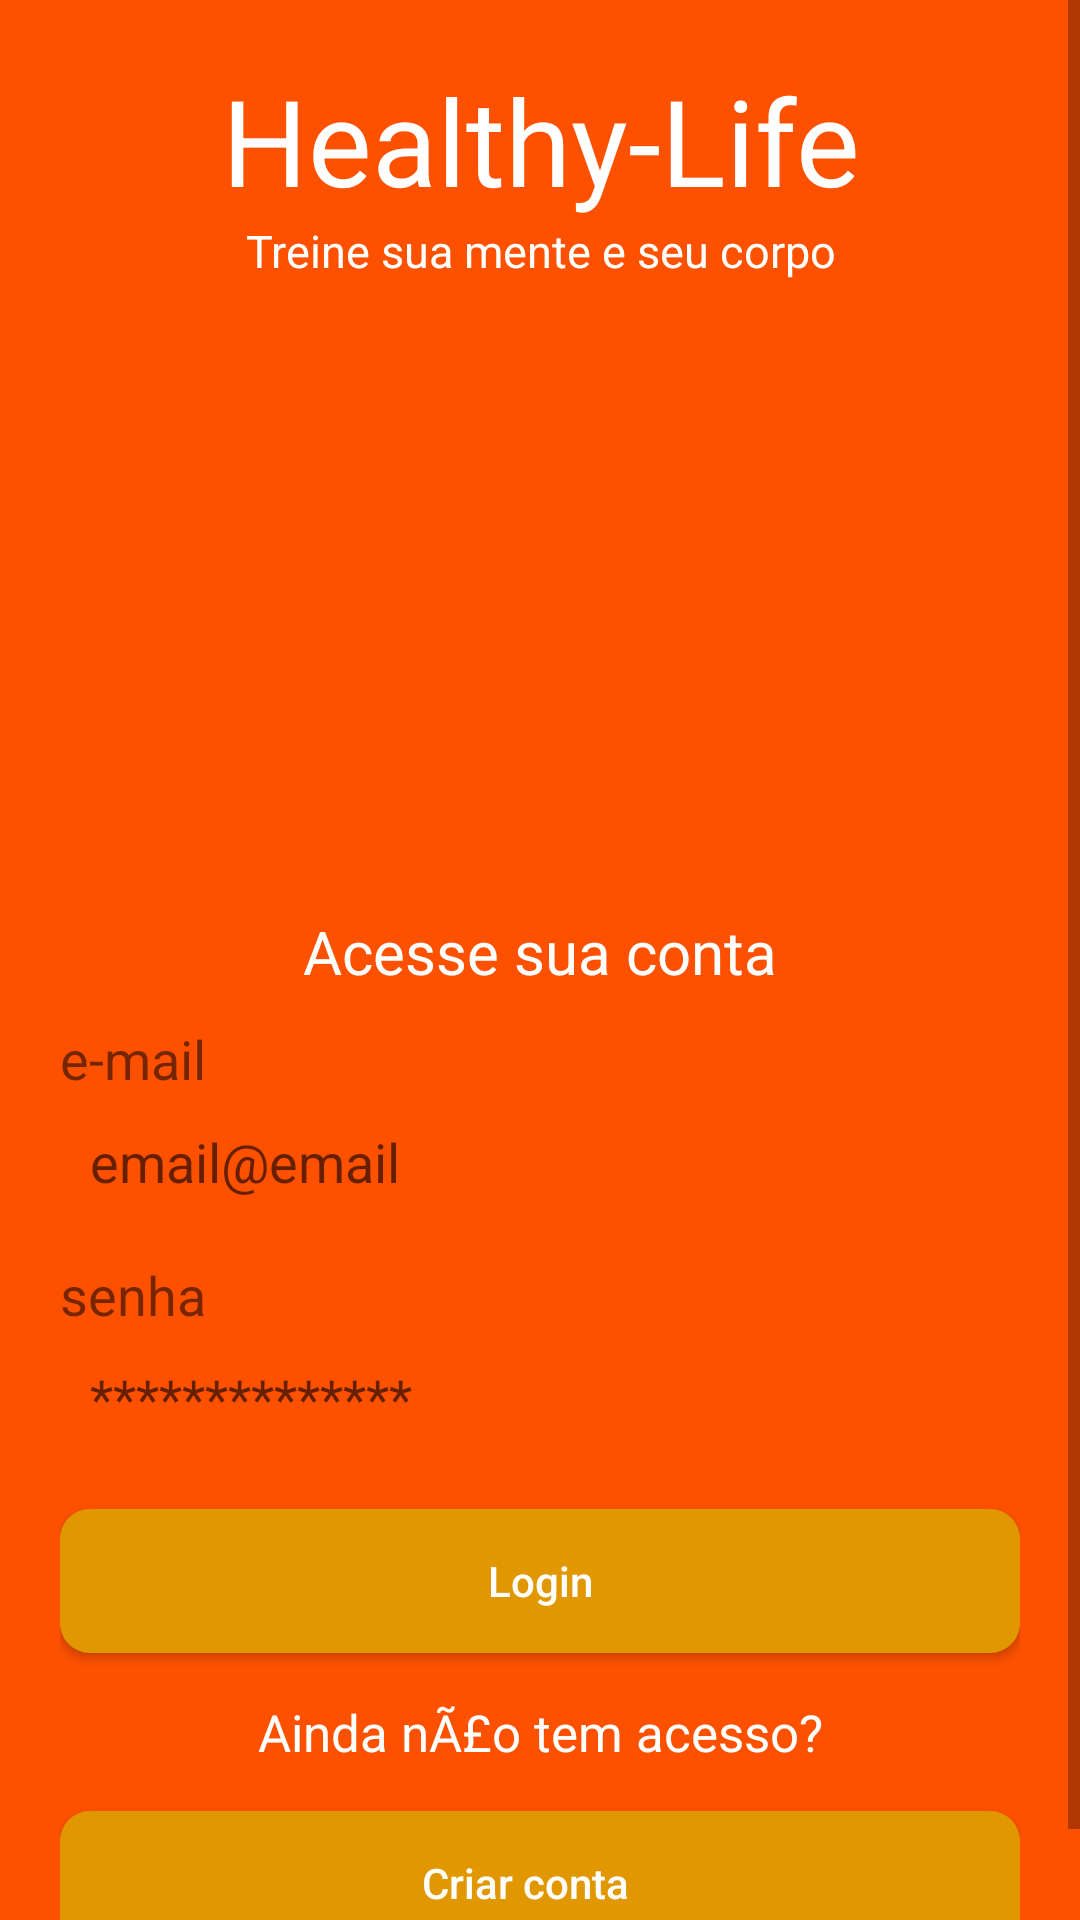

Layout XML and referenced resources for this Android screen:
<!-- AndroidManifest.xml: activity theme Theme.Healthy_Life -->
<!-- res/layout/fragment_login.xml -->
<?xml version="1.0" encoding="utf-8"?>
<ScrollView xmlns:android="http://schemas.android.com/apk/res/android"
    xmlns:tools="http://schemas.android.com/tools"
    android:layout_width="match_parent"
    android:layout_height="match_parent"
    tools:context=".auth.LoginFragment">

    <LinearLayout
        android:layout_width="match_parent"
        android:layout_height="match_parent"
        android:orientation="vertical"
        android:padding="20dp"
        android:gravity="center">

        <TextView
            android:layout_width="match_parent"
            android:layout_height="wrap_content"
            android:text="Healthy-Life"
            android:textColor="@color/white"
            android:textSize="40dp"
            android:gravity="center"
            />
        <TextView
            android:layout_width="match_parent"
            android:layout_height="wrap_content"
            android:layout_marginBottom="200dp"
            android:text="Treine sua mente e seu corpo"
            android:textColor="@color/white"
            android:textSize="15dp"
            android:gravity="center"
            />


        <TextView
            android:layout_width="match_parent"
            android:layout_height="wrap_content"
            android:layout_marginTop="10dp"
            android:text="Acesse sua conta"
            android:textColor="@color/white"
            android:textSize="20dp"
            android:gravity="center"
            />

        <TextView
            android:layout_width="match_parent"
            android:layout_height="wrap_content"
            android:layout_marginTop="10dp"
            android:text="e-mail"
            android:textColor="@color/Color_boton"
            android:textSize="18dp"/>

        <EditText
            android:layout_width="match_parent"
            android:layout_height="wrap_content"
            android:background="@drawable/bg_edit_text"
            android:padding="10dp"
            android:hint="email@email"/>

        <TextView
            android:layout_width="match_parent"
            android:layout_height="wrap_content"
            android:layout_marginTop="10dp"
            android:text="senha"
            android:textColor="@color/Color_boton"
            android:textSize="18dp"/>

        <EditText
            android:layout_width="match_parent"
            android:layout_height="wrap_content"
            android:background="@drawable/bg_edit_text"
            android:padding="10dp"
            android:hint="**************"/>

        <Button
            android:layout_width="match_parent"
            android:layout_height="wrap_content"
            android:text="Login"
            android:layout_marginTop="15dp"
            android:background="@drawable/bg_edit_botton"
            android:textColor="@color/white"
            android:textAllCaps="false"
            />
        <TextView
            android:layout_width="match_parent"
            android:layout_height="wrap_content"
            android:layout_marginTop="15dp"
            android:text="Ainda nÃ£o tem acesso?"
            android:textColor="@color/white"
            android:textSize="17dp"
            android:gravity="center"
            />
        <Button
            android:layout_width="match_parent"
            android:layout_height="wrap_content"
            android:text="Criar conta   "
            android:layout_marginTop="15dp"
            android:background="@drawable/bg_edit_botton"
            android:textColor="@color/white"
            android:textAllCaps="false"
            />

        ></LinearLayout>
</ScrollView>
<!-- resources referenced by this layout -->
<resources>
  <color name="white">#FFFFFFFF</color>
  <!-- drawable bg_edit_botton (drawable) -->
  <?xml version="1.0" encoding="utf-8"?>
  <shape xmlns:android="http://schemas.android.com/apk/res/android"
      android:shape="rectangle">
  
      <solid android:color="@color/Laranja"/>
      <corners android:radius="10dp"/>
  </shape>
  <style name="Theme.Healthy_Life" parent="android:Theme.Material.Light.NoActionBar">
          <item name="android:windowBackground">@color/color_default</item>
      </style>
  <color name="Laranja">#E19800</color>
  <color name="color_default">#FE5100</color>
</resources>
